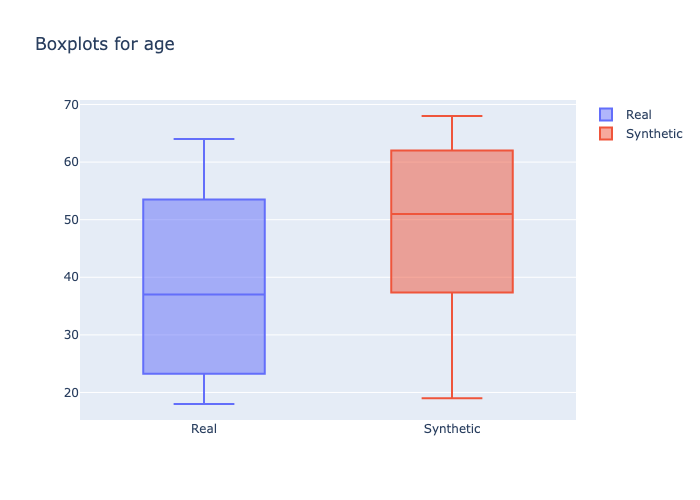

The data file committed next to this chart (first rows):
min, 1st_quantile, mean, median, 3rd_quantile, max
18, 25.0, 37.84, 37.0, 50.0, 64
19, 43.5, 51.13, 51.0, 60.0, 68
